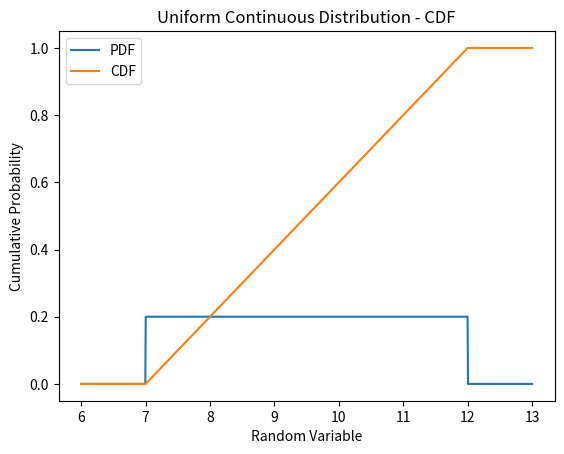

Source code (Python):
import numpy as np
import matplotlib.pyplot as plt
from scipy.stats import uniform

# Set the parameters for the uniform distribution
a = 7  # Lower bound
b = 12 # Upper bound

# Generate random variables from the uniform distribution
sample_size=1000
random_vars = uniform.rvs(loc=a, scale=b-a, size=sample_size)

# Calculate the mean and variance
mean = uniform.mean(loc=a, scale=b-a)
variance = uniform.var(loc=a, scale=b-a)

# Plot the PDF
x = np.linspace(a-1 , b+1, 1000)
pdf = uniform.pdf(x, loc=a, scale=b-a)
plt.plot(x, pdf, label='PDF')
plt.xlabel('Random Variable')
plt.ylabel('Probability Density')
plt.title('Uniform Continuous Distribution - PDF')
plt.legend()
plt.show()

# Plot the CDF
x_cdf = np.linspace(a-1, b+1, 1000)
cdf = uniform.cdf(x_cdf, loc=a, scale=b-a)
plt.plot(x_cdf, cdf, label='CDF')
plt.xlabel('Random Variable')
plt.ylabel('Cumulative Probability')
plt.title('Uniform Continuous Distribution - CDF')
plt.legend()
plt.show()

# Print the mean and variance
print("Mean:", mean)
print("Variance:", variance)